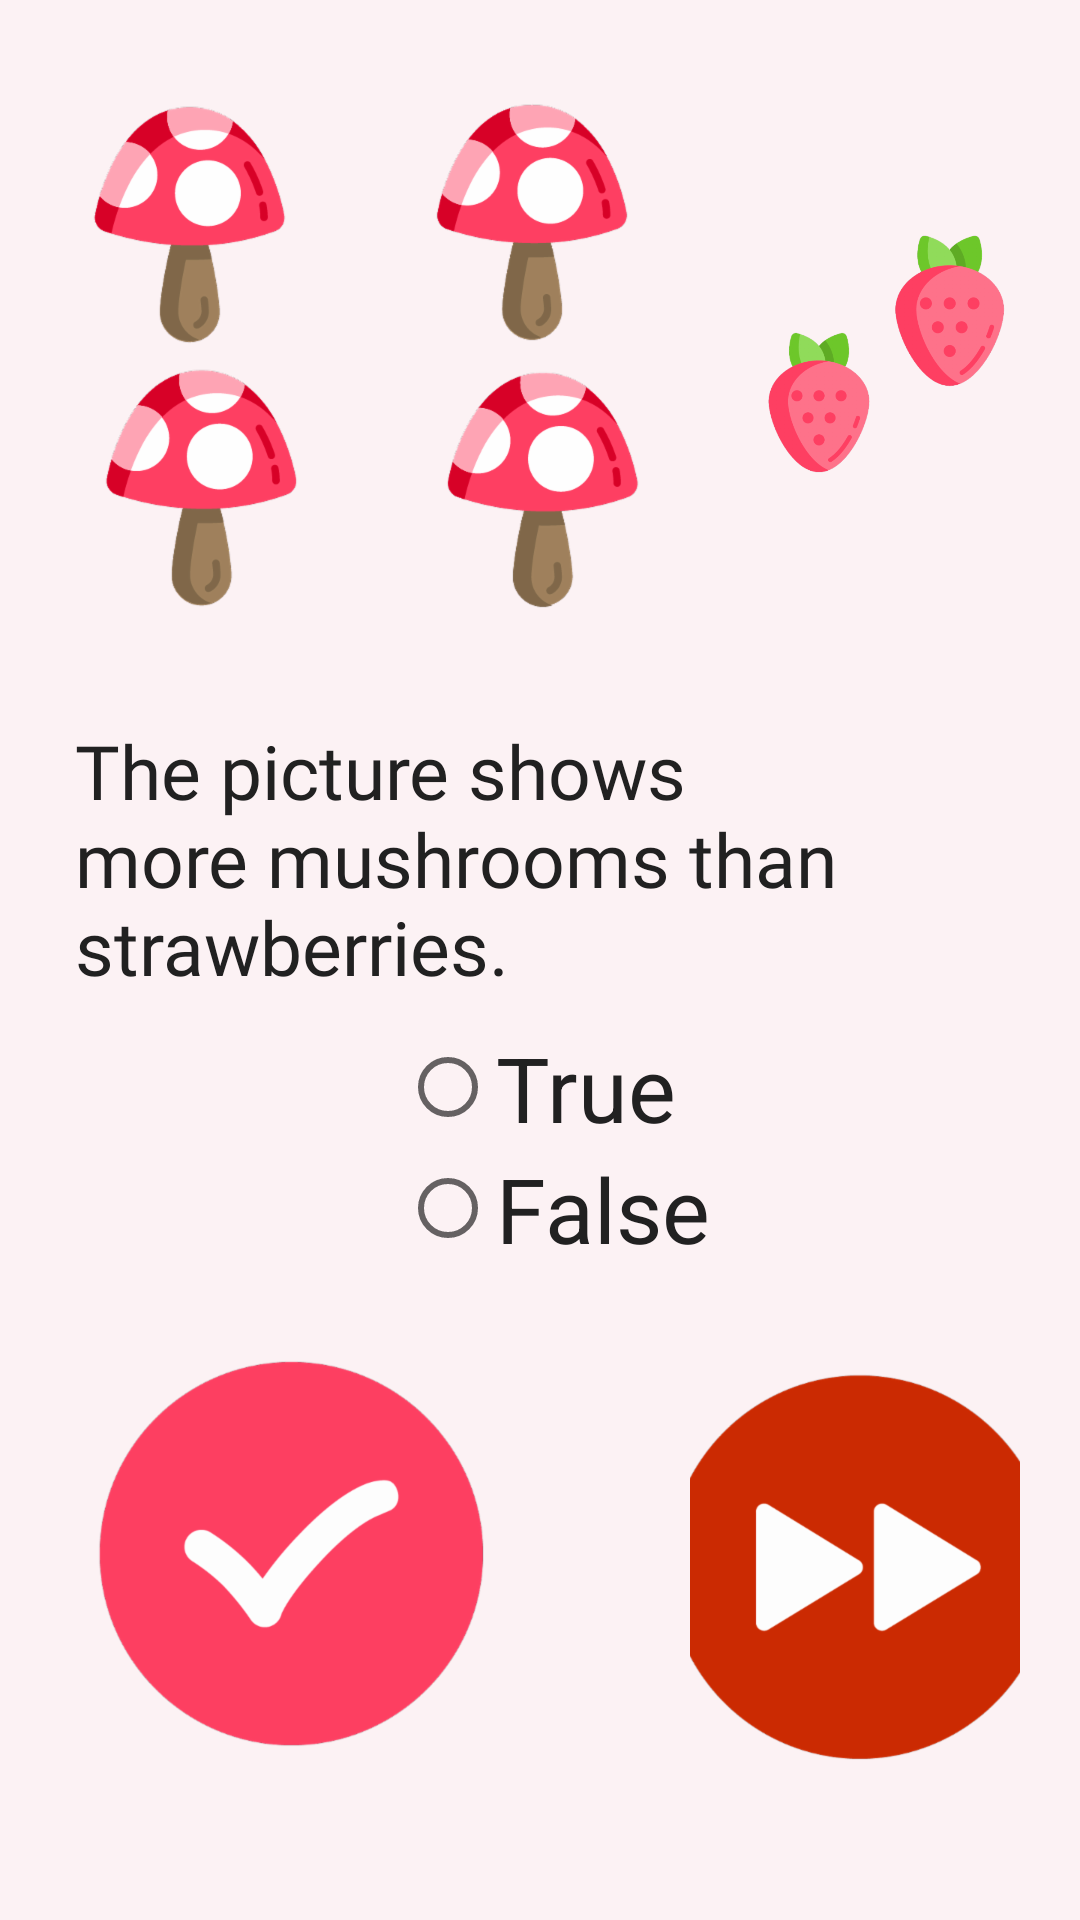

Produce the Android XML layout that renders to this screen, including the resource entries it uses.
<!-- AndroidManifest.xml: application theme AppTheme -->
<!-- res/layout/radio_button2.xml -->
<?xml version="1.0" encoding="utf-8"?>
<ScrollView
    xmlns:android="http://schemas.android.com/apk/res/android"
    android:layout_width="match_parent"
    android:layout_height="match_parent">

<RelativeLayout
    android:layout_width="match_parent"
    android:layout_height="match_parent"
    android:orientation="vertical">

    <LinearLayout
        android:id="@+id/imageLayout"
        android:layout_width="wrap_content"
        android:layout_height="wrap_content"
        android:layout_margin="@dimen/landTop"
        android:orientation="horizontal">

        <ImageView
            android:id="@+id/questionImage"
            android:layout_width="wrap_content"
            android:layout_height="wrap_content"
            android:src="@drawable/four" />

        <ImageView
            android:id="@+id/questionImage2"
            android:layout_width="match_parent"
            android:layout_height="match_parent"
            android:src="@drawable/two"
            android:layout_marginLeft="@dimen/margin_left"/>

    </LinearLayout>

    <TextView
        android:id="@+id/radio2Question"
        style="@style/Text"
        android:layout_width="wrap_content"
        android:layout_height="wrap_content"
        android:fontFamily="@font/unkemptbold"
        android:layout_below="@id/imageLayout"
        android:layout_centerInParent="true"
        android:text="@string/question4" />

    <RadioGroup
        android:id="@+id/radio2Answer"
        android:layout_width="wrap_content"
        android:layout_height="wrap_content"
        android:layout_gravity="center_horizontal"
        android:layout_below="@id/radio2Question"
        android:layout_centerInParent="true"
        >

        <RadioButton
            android:id="@+id/radio2Answer1"
            android:layout_width="wrap_content"
            android:layout_height="wrap_content"
            android:text="@string/q4answer1"
            style="@style/RadioButton"/>

        <RadioButton
            android:id="@+id/radio2Answer2"
            android:layout_width="wrap_content"
            android:layout_height="wrap_content"
            android:text="@string/q4answer2"
            style="@style/RadioButton"/>


    </RadioGroup>

    <LinearLayout
        android:layout_width="wrap_content"
        android:layout_height="wrap_content"
        android:layout_gravity="center"
        android:layout_margin="@dimen/button_margin"
        android:orientation="horizontal"
        android:layout_below="@id/radio2Answer"
        android:layout_centerInParent="true">

        <ImageButton
            android:id="@+id/sendCheck"
            style="@style/ButtonLeft"
            android:src="@drawable/submit"
            android:layout_width="wrap_content"
            android:layout_height="wrap_content"
            android:onClick="sendAnswerButton"
            android:visibility="visible"
            />

        <ImageButton
            android:id="@+id/nextCheck"
            style="@style/ButtonRight"
            android:layout_width="wrap_content"
            android:layout_height="wrap_content"
            android:onClick="nextQuizButton"
            android:src="@drawable/next" />
    </LinearLayout>

</RelativeLayout>
</ScrollView>
<!-- resources referenced by this layout -->
<resources>
  <dimen name="button_margin">20dp</dimen>
  <dimen name="landTop">20dp</dimen>
  <dimen name="margin_left">30dp</dimen>
  <!-- drawable four: png bitmap (drawable-hdpi, 32173 bytes) -->
  <!-- drawable next: png bitmap (drawable-hdpi, 9927 bytes) -->
  <!-- drawable submit: png bitmap (drawable-hdpi, 10270 bytes) -->
  <!-- drawable two: png bitmap (drawable-hdpi, 20889 bytes) -->
  <string name="q4answer1">True</string>
  <string name="q4answer2">False</string>
  <string name="question4">The picture shows more mushrooms than strawberries.</string>
  <style name="ButtonLeft">
          <item name="android:background">@android:color/transparent</item>
          <item name="android:layout_gravity">center_vertical</item>
          <item name="android:layout_marginRight">@dimen/margin_right</item>
      </style>
  <style name="ButtonRight">
          <item name="android:background">@android:color/transparent</item>
          <item name="android:layout_gravity">center_vertical</item>
          <item name="android:layout_marginLeft">@dimen/margin_left</item>
      </style>
  <style name="RadioButton">
          <item name="android:textColor">@color/primary_text</item>
          <item name="android:textSize">30sp</item>
          <item name="android:layout_marginLeft">@dimen/margin_left</item>
          <item name="android:layout_marginRight">@dimen/text_margin</item>
      </style>
  <style name="Text">
          <item name="android:textColor">@color/primary_text</item>
          <item name="android:textSize">25sp</item>
          <item name="android:layout_marginLeft">@dimen/margin_left</item>
          <item name="android:layout_marginRight">@dimen/text_margin</item>
          <item name="android:layout_marginBottom">@dimen/margin_bottom</item>
      </style>
  <style name="AppTheme" parent="Theme.AppCompat.Light.NoActionBar">
          
          <item name="colorPrimary">@color/colorPrimary</item>
          <item name="colorPrimaryDark">@color/colorPrimaryDark</item>
          <item name="colorAccent">@color/colorAccent</item>
          <item name="android:colorBackground">@color/color_background</item>
      </style>
  <dimen name="margin_right">30dp</dimen>
  <color name="primary_text">#212121</color>
  <dimen name="text_margin">20dp</dimen>
  <dimen name="margin_bottom">10dp</dimen>
  <color name="colorPrimary">#64ace4</color>
  <color name="colorPrimaryDark">#287db2</color>
  <color name="colorAccent">#e95664</color>
  <color name="color_background">#fcf2f4</color>
</resources>
